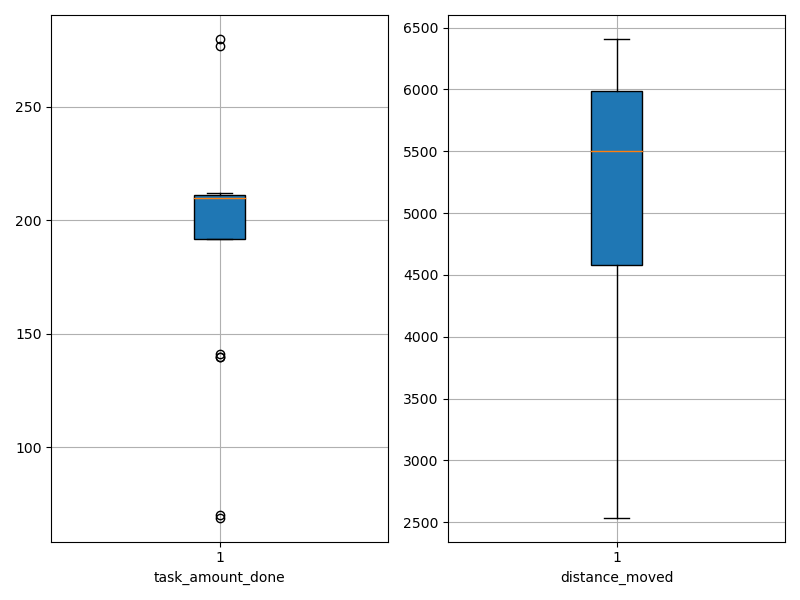

Source data for this figure (header and first rows):
agent_id, task_amount_done, distance_moved
0, 211.0, 5653
1, 209.0, 6110
2, 69.0, 2537
3, 140.0, 3897
4, 210.0, 4657
5, 212.0, 5420
6, 209.0, 5974
7, 210.0, 6408
8, 140.0, 2800
9, 70.0, 2975
10, 211.0, 4971
11, 212.0, 6025
12, 210.0, 6288
13, 209.0, 4576
14, 211.0, 5679
15, 280.0, 6063
16, 141.0, 4578
17, 277.0, 5473
18, 209.0, 5535
19, 210.0, 5743
